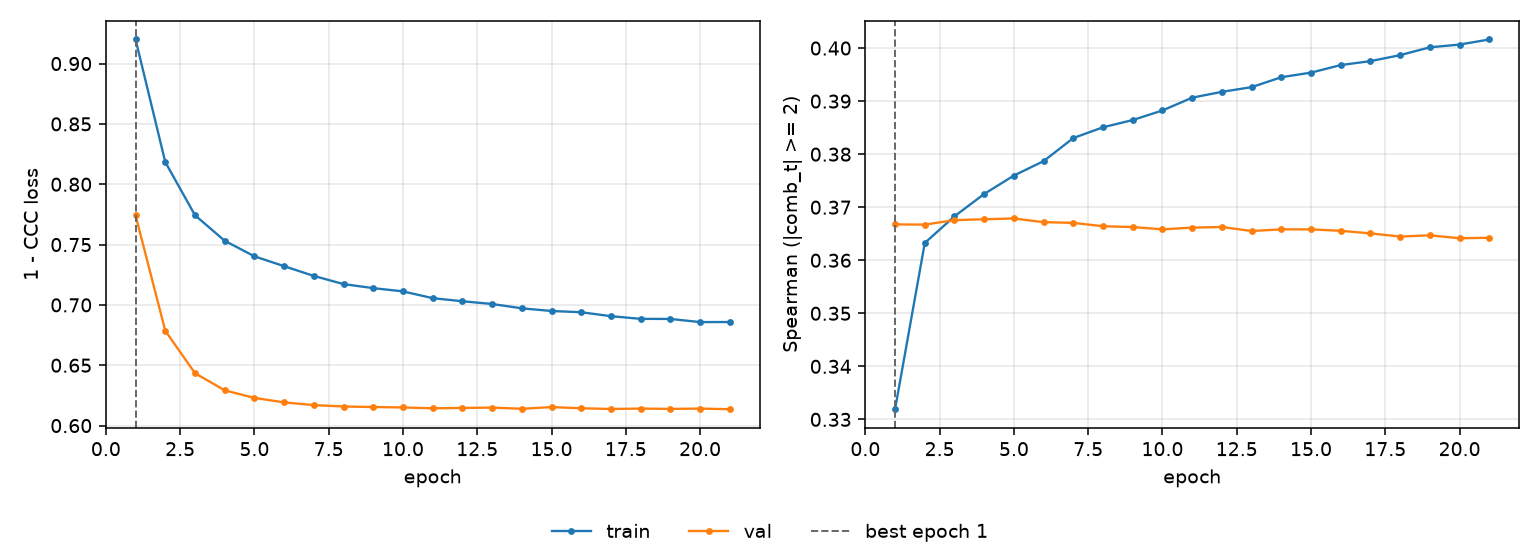

The data file committed next to this chart (first rows):
epoch, tr_loss, vl_loss, tr_sp, vl_sp, is_best
1, 0.92, 0.7741, 0.3319, 0.3668, True
2, 0.8183, 0.6785, 0.3633, 0.3667, False
3, 0.7743, 0.6434, 0.3683, 0.3676, False
4, 0.7531, 0.6292, 0.3725, 0.3677, False
5, 0.7403, 0.6229, 0.376, 0.3679, False
6, 0.7321, 0.6192, 0.3787, 0.3672, False
7, 0.724, 0.617, 0.383, 0.367, False
8, 0.7172, 0.6158, 0.3851, 0.3664, False
9, 0.7139, 0.6154, 0.3864, 0.3663, False
10, 0.7112, 0.615, 0.3882, 0.3658, False
11, 0.7056, 0.6143, 0.3906, 0.3662, False
12, 0.703, 0.6146, 0.3918, 0.3663, False
13, 0.7008, 0.6149, 0.3926, 0.3655, False
14, 0.6972, 0.6139, 0.3945, 0.3658, False
15, 0.695, 0.6153, 0.3954, 0.3658, False
16, 0.6939, 0.6143, 0.3968, 0.3656, False
17, 0.6907, 0.6138, 0.3975, 0.3651, False
18, 0.6885, 0.6141, 0.3987, 0.3645, False
19, 0.6884, 0.6138, 0.4001, 0.3647, False
20, 0.6858, 0.6141, 0.4007, 0.3641, False
21, 0.6858, 0.6136, 0.4016, 0.3642, False
